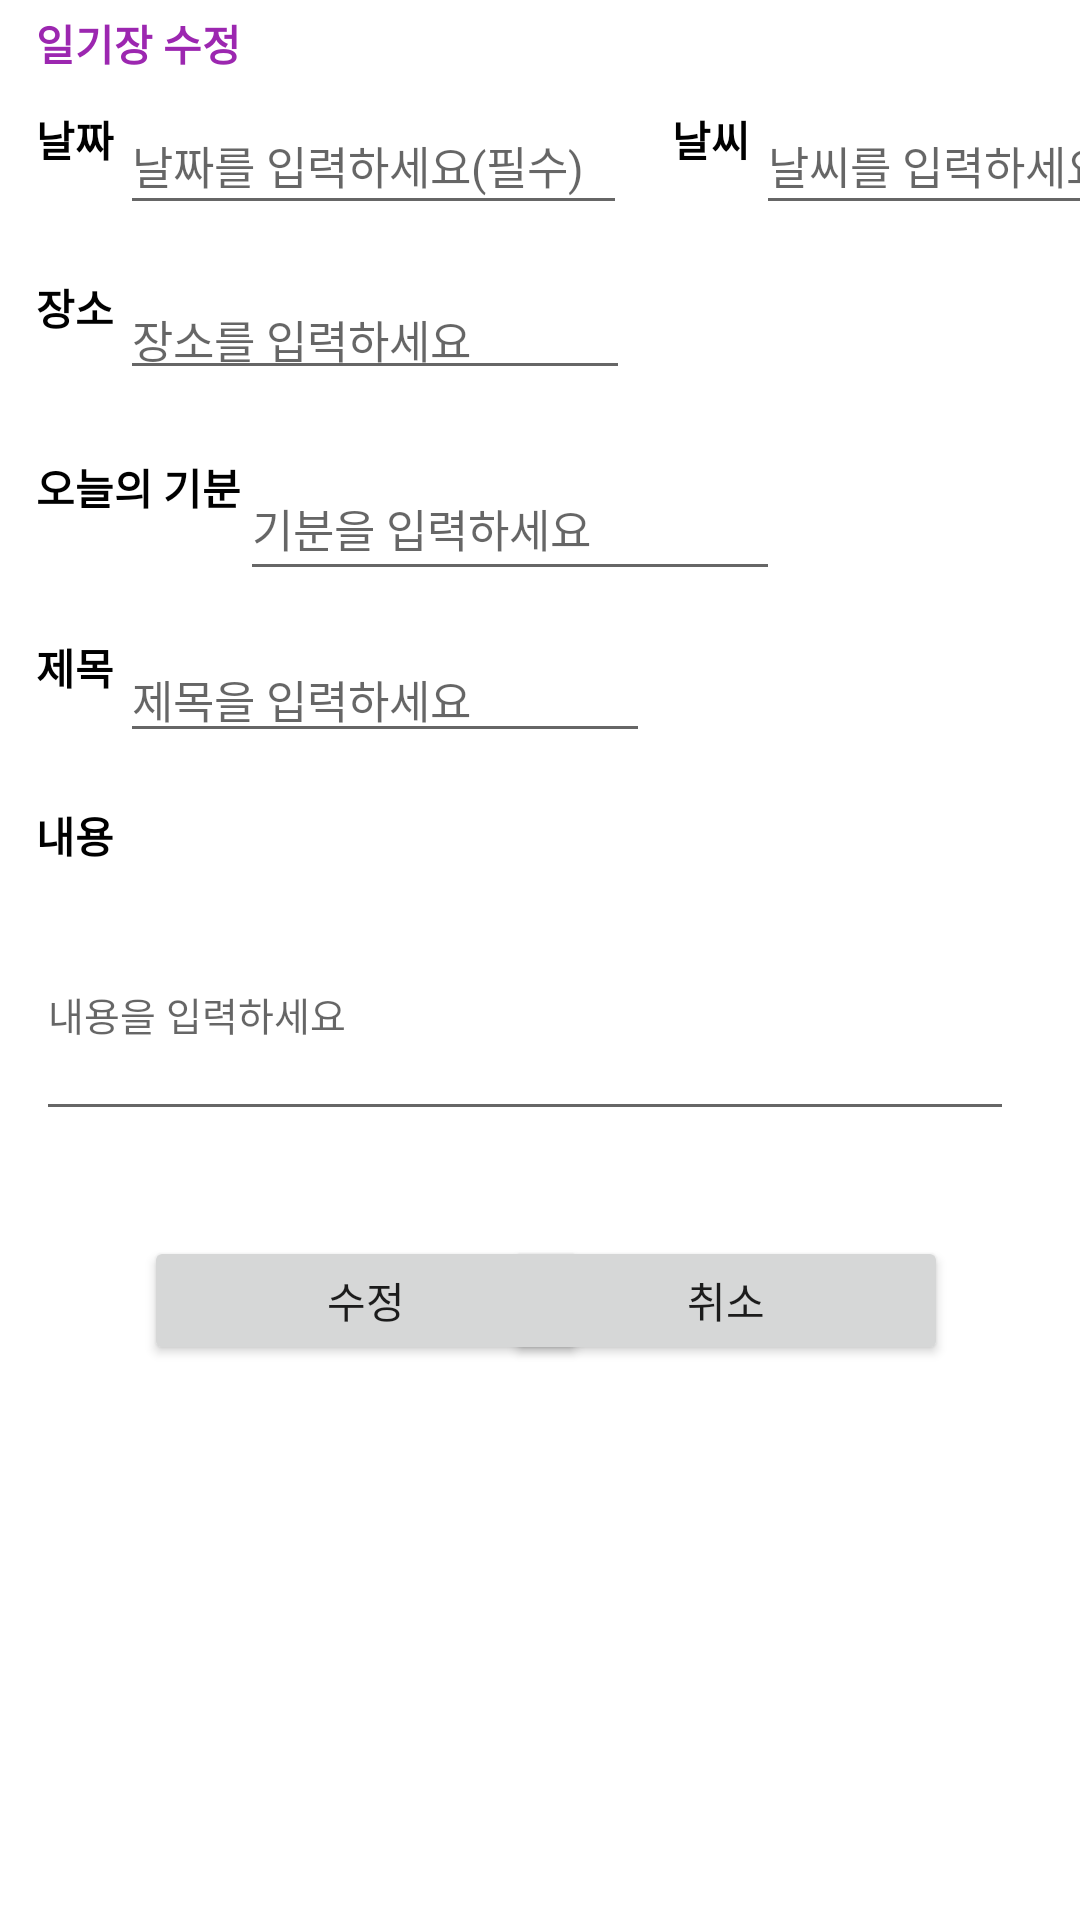

Reconstruct the res/layout file that produces this screen, plus the resources it refers to.
<!-- AndroidManifest.xml: application theme Theme.FinalReport_02_20201017 -->
<!-- res/layout/activity_update.xml -->
<?xml version="1.0" encoding="utf-8"?>
<androidx.constraintlayout.widget.ConstraintLayout xmlns:android="http://schemas.android.com/apk/res/android"
    xmlns:app="http://schemas.android.com/apk/res-auto"
    xmlns:tools="http://schemas.android.com/tools"
    android:layout_width="match_parent"
    android:layout_height="match_parent"
    android:layout_alignParentTop="false">

    <Button
        android:id="@+id/btnUpdate"
        android:layout_width="148dp"
        android:layout_height="43dp"
        android:layout_marginStart="48dp"
        android:layout_marginTop="412dp"
        android:onClick="onClick"
        android:text="수정"
        app:layout_constraintEnd_toStartOf="@+id/btnCancel"
        app:layout_constraintHorizontal_bias="0.0"
        app:layout_constraintStart_toStartOf="parent"
        app:layout_constraintTop_toTopOf="parent" />

    <Button
        android:id="@+id/btnCancel"
        android:layout_width="148dp"
        android:layout_height="43dp"
        android:layout_marginTop="412dp"
        android:layout_marginEnd="44dp"
        android:onClick="onClick"
        android:text="취소"
        app:layout_constraintEnd_toEndOf="parent"
        app:layout_constraintTop_toTopOf="parent" />

    <TextView
        android:id="@+id/textView"
        android:layout_width="wrap_content"
        android:layout_height="wrap_content"
        android:layout_marginStart="12dp"
        android:layout_marginTop="4dp"
        android:text="일기장 수정"
        android:textColor="#9C27B0"
        android:textStyle="bold"
        app:layout_constraintStart_toStartOf="parent"
        app:layout_constraintTop_toTopOf="parent" />

    <TextView
        android:id="@+id/textView2"
        android:layout_width="wrap_content"
        android:layout_height="wrap_content"
        android:layout_marginStart="12dp"
        android:layout_marginTop="36dp"
        android:text="날짜"
        android:textColor="#000000"
        android:textStyle="bold"
        app:layout_constraintStart_toStartOf="parent"
        app:layout_constraintTop_toTopOf="parent" />

    <TextView
        android:id="@+id/textView3"
        android:layout_width="wrap_content"
        android:layout_height="wrap_content"
        android:layout_marginStart="224dp"
        android:layout_marginTop="36dp"
        android:text="날씨"
        android:textColor="#000000"
        android:textStyle="bold"
        app:layout_constraintStart_toStartOf="parent"
        app:layout_constraintTop_toTopOf="parent" />

    <TextView
        android:id="@+id/textView4"
        android:layout_width="wrap_content"
        android:layout_height="wrap_content"
        android:layout_marginStart="12dp"
        android:layout_marginTop="212dp"
        android:text="제목"
        android:textColor="#000000"
        android:textStyle="bold"
        app:layout_constraintStart_toStartOf="parent"
        app:layout_constraintTop_toTopOf="parent" />

    <TextView
        android:id="@+id/textView5"
        android:layout_width="wrap_content"
        android:layout_height="wrap_content"
        android:layout_marginStart="12dp"
        android:layout_marginTop="92dp"
        android:text="장소"
        android:textColor="#000000"
        android:textStyle="bold"
        app:layout_constraintStart_toStartOf="parent"
        app:layout_constraintTop_toTopOf="parent" />

    <TextView
        android:id="@+id/textView6"
        android:layout_width="wrap_content"
        android:layout_height="wrap_content"
        android:layout_marginStart="12dp"
        android:layout_marginTop="268dp"
        android:text="내용"
        android:textColor="#000000"
        android:textStyle="bold"
        app:layout_constraintStart_toStartOf="parent"
        app:layout_constraintTop_toTopOf="parent" />

    <TextView
        android:id="@+id/textView7"
        android:layout_width="wrap_content"
        android:layout_height="wrap_content"
        android:layout_marginStart="12dp"
        android:layout_marginTop="152dp"
        android:text="오늘의 기분"
        android:textColor="#000000"
        android:textStyle="bold"
        app:layout_constraintStart_toStartOf="parent"
        app:layout_constraintTop_toTopOf="parent" />

    <EditText
        android:id="@+id/etDate"
        android:layout_width="169dp"
        android:layout_height="43dp"
        android:layout_marginStart="40dp"
        android:layout_marginTop="32dp"
        android:ems="10"
        android:hint="날짜를 입력하세요(필수)"
        android:inputType="textPersonName"
        android:textSize="15sp"
        app:layout_constraintStart_toStartOf="parent"
        app:layout_constraintTop_toTopOf="parent" />

    <EditText
        android:id="@+id/etWeather"
        android:layout_width="140dp"
        android:layout_height="43dp"
        android:layout_marginStart="252dp"
        android:layout_marginTop="32dp"
        android:ems="10"
        android:hint="날씨를 입력하세요"
        android:inputType="textPersonName"
        android:textSize="15sp"
        app:layout_constraintStart_toStartOf="parent"
        app:layout_constraintTop_toTopOf="parent" />

    <EditText
        android:id="@+id/etPlace"
        android:layout_width="170dp"
        android:layout_height="38dp"
        android:layout_marginStart="40dp"
        android:layout_marginTop="92dp"
        android:ems="10"
        android:hint="장소를 입력하세요"
        android:inputType="textPersonName"
        android:textSize="15sp"
        app:layout_constraintStart_toStartOf="parent"
        app:layout_constraintTop_toTopOf="parent" />

    <EditText
        android:id="@+id/etFeeling"
        android:layout_width="180dp"
        android:layout_height="45dp"
        android:layout_marginStart="80dp"
        android:layout_marginTop="152dp"
        android:ems="10"
        android:hint="기분을 입력하세요"
        android:inputType="textPersonName"
        android:textSize="15sp"
        app:layout_constraintStart_toStartOf="parent"
        app:layout_constraintTop_toTopOf="parent" />

    <EditText
        android:id="@+id/etTitle"
        android:layout_width="wrap_content"
        android:layout_height="wrap_content"
        android:layout_marginStart="40dp"
        android:layout_marginTop="212dp"
        android:ems="10"
        android:hint="제목을 입력하세요"
        android:inputType="textPersonName"
        android:textSize="15sp"
        app:layout_constraintStart_toStartOf="parent"
        app:layout_constraintTop_toTopOf="parent" />

    <ScrollView
        android:layout_width="388dp"
        android:layout_height="91dp"
        android:layout_marginStart="12dp"
        android:layout_marginTop="296dp"
        app:layout_constraintStart_toStartOf="parent"
        app:layout_constraintTop_toTopOf="parent">

        <LinearLayout
            android:layout_width="match_parent"
            android:layout_height="wrap_content"
            android:orientation="vertical">

            <EditText
                android:id="@+id/etStory"
                android:layout_width="326dp"
                android:layout_height="81dp"
                android:ems="10"
                android:hint="내용을 입력하세요"
                android:inputType="textMultiLine"
                android:minLines="10"
                android:overScrollMode="always"
                android:scrollbarStyle="insideInset"
                android:scrollbars="vertical"
                android:textSize="13sp" />
        </LinearLayout>
    </ScrollView>

</androidx.constraintlayout.widget.ConstraintLayout>
<!-- resources referenced by this layout -->
<resources>
  <style name="Theme.FinalReport_02_20201017" parent="Theme.MaterialComponents.DayNight.DarkActionBar">
          
          <item name="colorPrimary">@color/purple_500</item>
          <item name="colorPrimaryVariant">@color/purple_700</item>
          <item name="colorOnPrimary">@color/white</item>
          
          <item name="colorSecondary">@color/teal_200</item>
          <item name="colorSecondaryVariant">@color/teal_700</item>
          <item name="colorOnSecondary">@color/black</item>
          
          <item name="android:statusBarColor" tools:targetApi="l">?attr/colorPrimaryVariant</item>
          
      </style>
  <!-- not gathered from this repository: default colours our renderer supplied (Android Studio template values) -->
  <color name="purple_500">#FF6200EE</color>
  <color name="purple_700">#FF3700B3</color>
  <color name="teal_200">#FF03DAC5</color>
  <color name="teal_700">#FF018786</color>
  <color name="black">#FF000000</color>
  <color name="white">#FFFFFFFF</color>
</resources>
